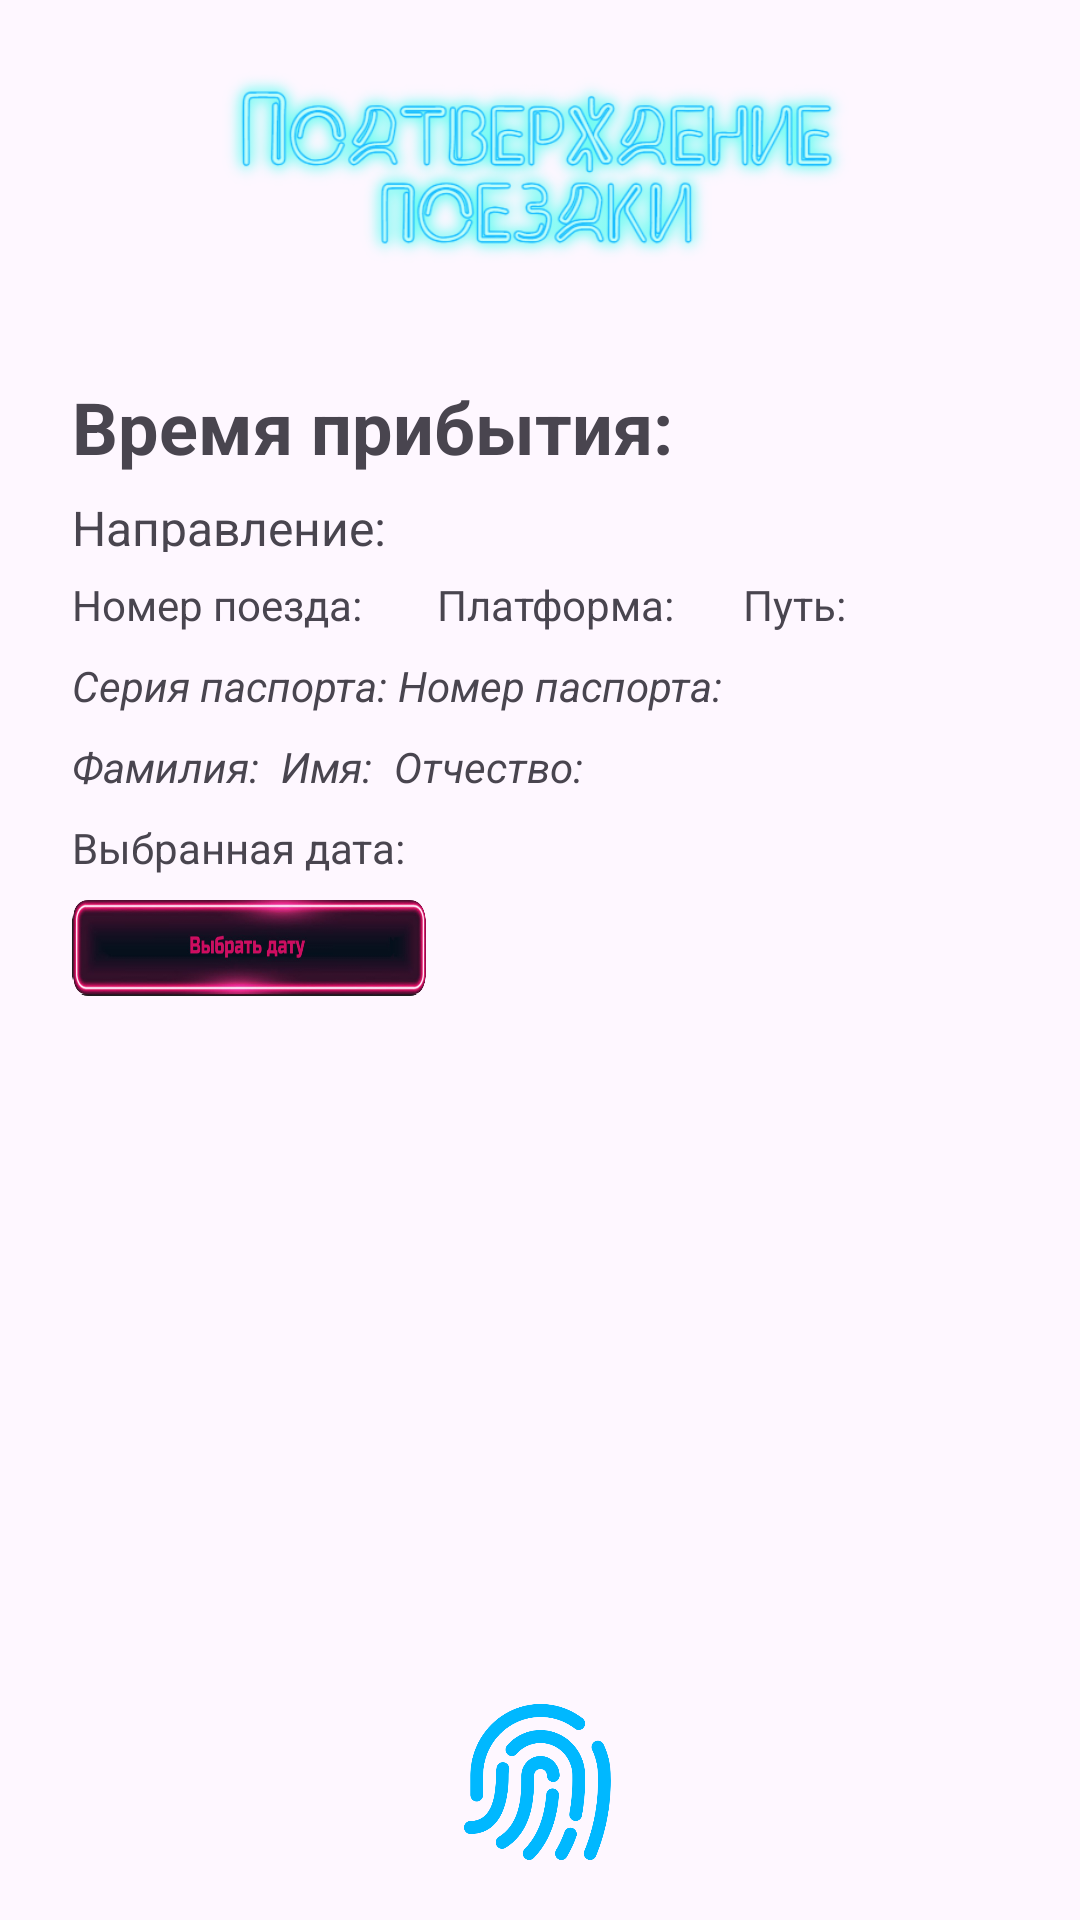

Layout XML and referenced resources for this Android screen:
<!-- AndroidManifest.xml: application theme Theme.BELPoezd -->
<!-- res/layout/activity_confirm.xml -->
<?xml version="1.0" encoding="utf-8"?>
<androidx.constraintlayout.widget.ConstraintLayout
    xmlns:android="http://schemas.android.com/apk/res/android"
    xmlns:app="http://schemas.android.com/apk/res-auto"
    xmlns:tools="http://schemas.android.com/tools"
    android:layout_width="match_parent"
    android:layout_height="match_parent"
    tools:context=".ConfirmActivity">

    <Button
        android:id="@+id/backButton"
        android:layout_width="wrap_content"
        android:layout_height="wrap_content"
        android:layout_marginStart="4dp"
        android:enabled="false"
        android:onClick="onBackButtonClick"
        android:text="Назад"
        android:visibility="invisible"
        app:layout_constraintStart_toStartOf="parent"
        tools:layout_editor_absoluteY="683dp" />

    <TextView
        android:id="@+id/trainNumberTextView"
        android:layout_width="wrap_content"
        android:layout_height="wrap_content"
        android:layout_marginTop="8dp"
        android:text="Номер поезда: "
        app:layout_constraintEnd_toEndOf="@+id/directionTextView"
        app:layout_constraintHorizontal_bias="0.0"
        app:layout_constraintStart_toStartOf="@+id/directionTextView"
        app:layout_constraintTop_toBottomOf="@+id/directionTextView" />

    <TextView
        android:id="@+id/arrivalTimeTextView"
        android:layout_width="303dp"
        android:layout_height="31dp"
        android:layout_marginStart="24dp"
        android:layout_marginTop="32dp"
        android:text="Время прибытия: "
        android:textSize="24sp"
        android:textStyle="bold"
        app:layout_constraintStart_toStartOf="parent"
        app:layout_constraintTop_toBottomOf="@+id/imageView3" />

    <TextView
        android:id="@+id/directionTextView"
        android:layout_width="243dp"
        android:layout_height="19dp"
        android:layout_marginTop="8dp"
        android:text="Направление: "
        android:textSize="16sp"
        app:layout_constraintEnd_toEndOf="@+id/arrivalTimeTextView"
        app:layout_constraintHorizontal_bias="0.0"
        app:layout_constraintStart_toStartOf="@+id/arrivalTimeTextView"
        app:layout_constraintTop_toBottomOf="@+id/arrivalTimeTextView" />

    <TextView
        android:id="@+id/platformTextView"
        android:layout_width="wrap_content"
        android:layout_height="wrap_content"
        android:layout_marginTop="8dp"
        android:text="Платформа: "
        app:layout_constraintEnd_toEndOf="parent"
        app:layout_constraintHorizontal_bias="0.142"
        app:layout_constraintStart_toEndOf="@+id/trainNumberTextView"
        app:layout_constraintTop_toBottomOf="@+id/directionTextView" />

    <TextView
        android:id="@+id/trackTextView"
        android:layout_width="wrap_content"
        android:layout_height="wrap_content"
        android:layout_marginTop="8dp"
        android:text="Путь: "
        app:layout_constraintEnd_toEndOf="parent"
        app:layout_constraintHorizontal_bias="0.205"
        app:layout_constraintStart_toEndOf="@+id/platformTextView"
        app:layout_constraintTop_toBottomOf="@+id/directionTextView" />

    <TextView
        android:id="@+id/passportNumberTextView"
        android:layout_width="wrap_content"
        android:layout_height="wrap_content"
        android:layout_marginTop="8dp"
        android:textStyle="italic"
        android:text="Номер паспорта: "
        app:layout_constraintStart_toEndOf="@+id/passportSeriesTextView"
        app:layout_constraintTop_toBottomOf="@+id/platformTextView" />

    <TextView
        android:id="@+id/passportSeriesTextView"
        android:layout_width="wrap_content"
        android:layout_height="wrap_content"
        android:layout_marginTop="8dp"
        android:textStyle="italic"
        android:text="Серия паспорта: "
        app:layout_constraintStart_toStartOf="@+id/trainNumberTextView"
        app:layout_constraintTop_toBottomOf="@+id/trainNumberTextView" />

    <TextView
        android:id="@+id/lastNameTextView"
        android:layout_width="wrap_content"
        android:layout_height="wrap_content"
        android:layout_marginTop="8dp"
        android:textStyle="italic"
        android:text="Фамилия: "
        app:layout_constraintEnd_toEndOf="@+id/passportSeriesTextView"
        app:layout_constraintHorizontal_bias="0.0"
        app:layout_constraintStart_toStartOf="@+id/passportSeriesTextView"
        app:layout_constraintTop_toBottomOf="@id/passportSeriesTextView" />

    <TextView
        android:id="@+id/firstNameTextView"
        android:layout_width="wrap_content"
        android:layout_height="wrap_content"
        android:layout_marginStart="4dp"
        android:textStyle="italic"
        android:layout_marginTop="8dp"
        android:text="Имя: "
        app:layout_constraintStart_toEndOf="@+id/lastNameTextView"
        app:layout_constraintTop_toBottomOf="@+id/passportNumberTextView" />

    <TextView
        android:id="@+id/patronymicTextView"
        android:layout_width="wrap_content"
        android:layout_height="wrap_content"
        android:layout_marginStart="4dp"
        android:layout_marginTop="8dp"
        android:textStyle="italic"
        android:text="Отчество: "
        app:layout_constraintStart_toEndOf="@+id/firstNameTextView"
        app:layout_constraintTop_toBottomOf="@+id/passportNumberTextView" />

    <TextView
        android:id="@+id/selectedDateTextView"
        android:layout_width="wrap_content"
        android:layout_height="wrap_content"
        android:layout_marginTop="8dp"
        android:text="Выбранная дата: "
        app:layout_constraintEnd_toEndOf="parent"
        app:layout_constraintHorizontal_bias="0.0"
        app:layout_constraintStart_toStartOf="@+id/lastNameTextView"
        app:layout_constraintTop_toBottomOf="@+id/lastNameTextView" />

    <ImageButton
        android:id="@+id/selectDateButton"
        android:layout_width="118dp"
        android:layout_height="32dp"
        android:layout_marginTop="8dp"
        android:background="@drawable/date"
        android:text="Выбрать дату"
        android:textSize="10dp"
        app:layout_constraintEnd_toEndOf="parent"
        app:layout_constraintHorizontal_bias="0.0"
        app:layout_constraintStart_toStartOf="@+id/selectedDateTextView"
        app:layout_constraintTop_toBottomOf="@id/selectedDateTextView" />

    <ImageButton
        android:id="@+id/payButton"
        android:layout_width="51dp"
        android:layout_height="52dp"
        android:layout_marginTop="568dp"
        android:background="@drawable/fingerprint3"
        android:text="Оплатить"
        app:layout_constraintEnd_toEndOf="parent"
        app:layout_constraintStart_toStartOf="parent"
        app:layout_constraintTop_toTopOf="parent" />

    <ImageView
        android:id="@+id/imageView3"
        android:layout_width="298dp"
        android:layout_height="78dp"
        android:layout_marginTop="16dp"
        app:layout_constraintEnd_toEndOf="parent"
        app:layout_constraintHorizontal_bias="0.495"
        app:layout_constraintStart_toStartOf="parent"
        app:layout_constraintTop_toTopOf="parent"
        app:srcCompat="@drawable/confirm_text" />

</androidx.constraintlayout.widget.ConstraintLayout>
<!-- resources referenced by this layout -->
<resources>
  <!-- drawable confirm_text: png bitmap (drawable, 125340 bytes) -->
  <!-- drawable date: png bitmap (drawable, 138706 bytes) -->
  <!-- drawable fingerprint3: png bitmap (drawable, 52537 bytes) -->
  <style name="Theme.BELPoezd" parent="Base.Theme.BELPoezd" />
  <style name="Base.Theme.BELPoezd" parent="Theme.Material3.DayNight.NoActionBar">
          
          
      </style>
</resources>
